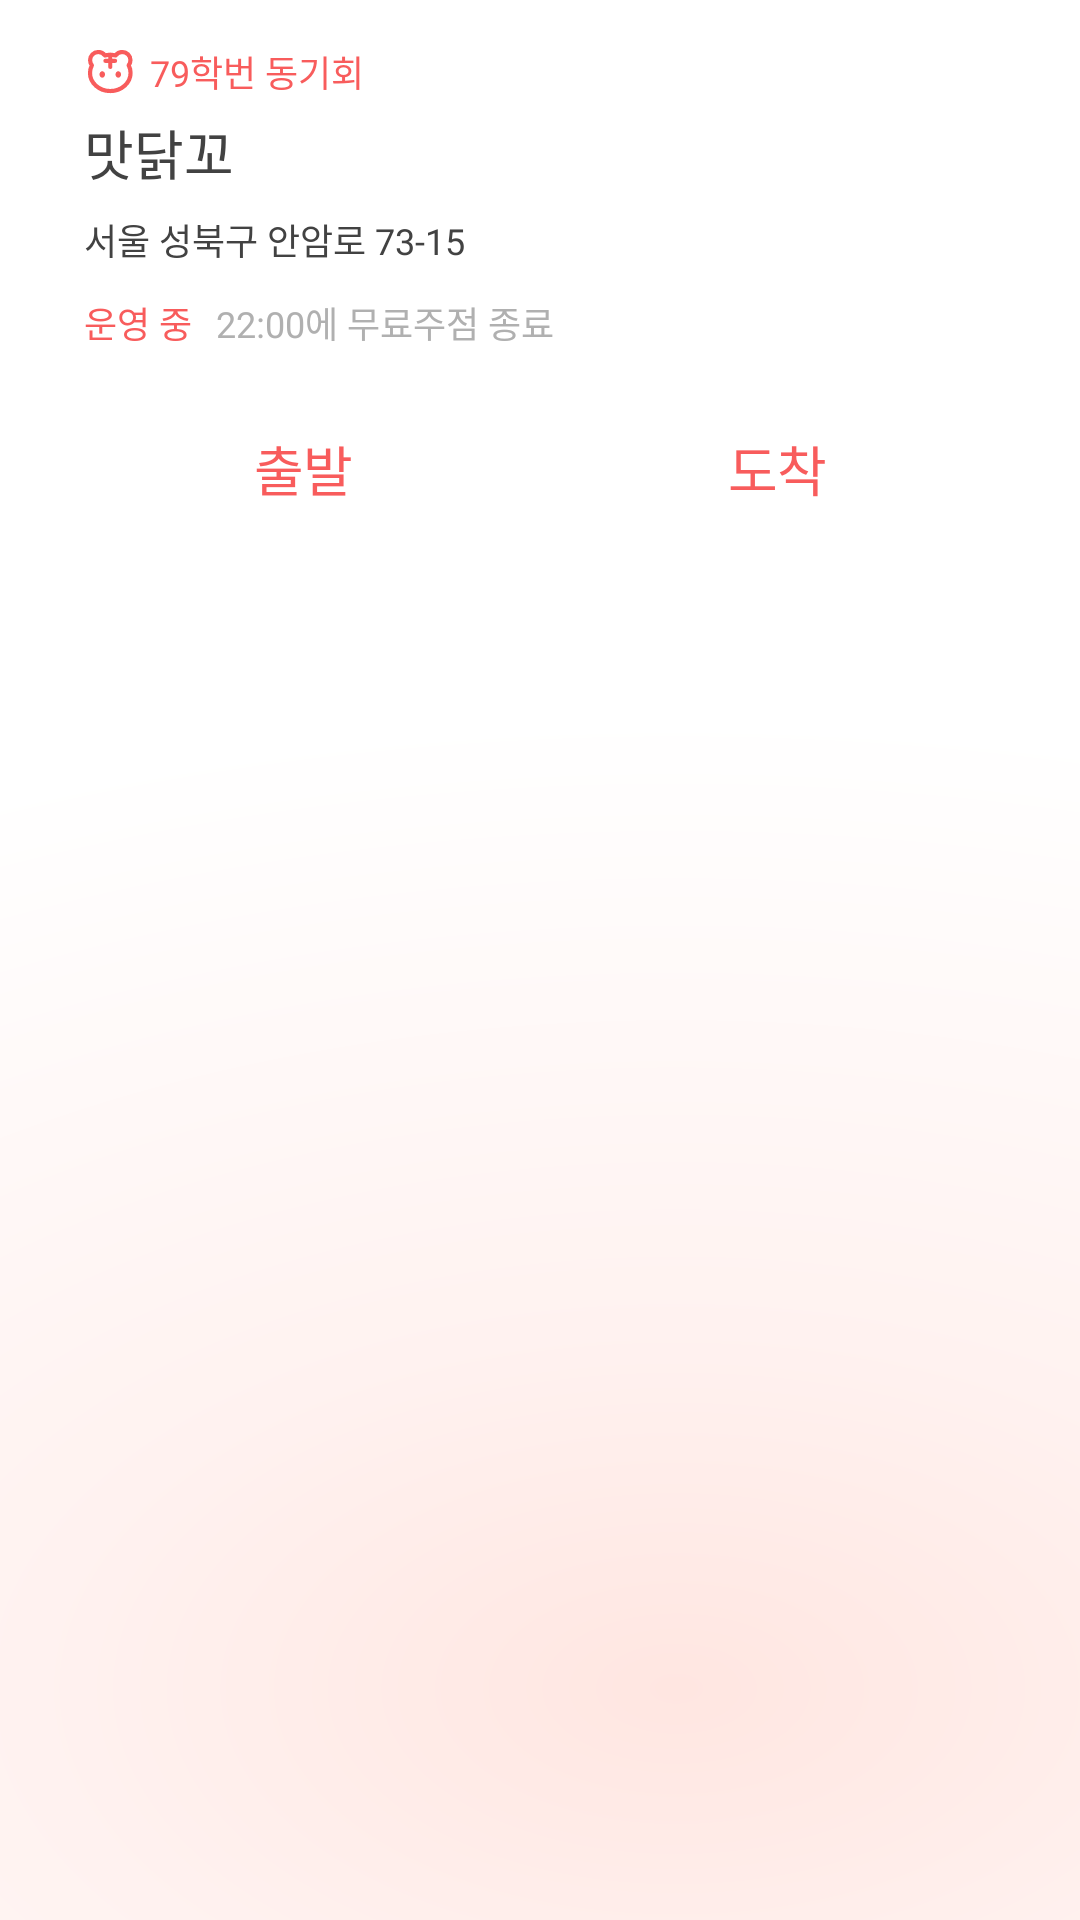

Layout XML and referenced resources for this Android screen:
<!-- AndroidManifest.xml: application theme Theme.Deckor_teamC_front -->
<!-- res/layout/fragment_koyeon_menu.xml -->
<?xml version="1.0" encoding="utf-8"?>
<LinearLayout
    xmlns:android="http://schemas.android.com/apk/res/android"
    xmlns:tools="http://schemas.android.com/tools"
    android:layout_width="match_parent"
    android:layout_height="match_parent"
    xmlns:app="http://schemas.android.com/apk/res-auto"
    android:orientation="vertical"
    tools:context=".KoyeonMenuFragment"
    android:background="@color/white">

    <ImageView
        android:id="@+id/koyeon_image"
        android:layout_width="match_parent"
        android:layout_height="wrap_content"
        android:adjustViewBounds="true"
        android:src="@drawable/image_koyeon"/>


    <androidx.constraintlayout.widget.ConstraintLayout
        android:layout_width="match_parent"
        android:layout_height="match_parent">

        <androidx.constraintlayout.widget.Guideline
            android:id="@+id/modal_guideline1"
            android:layout_width="wrap_content"
            android:layout_height="wrap_content"
            android:orientation="vertical"
            app:layout_constraintGuide_percent="0.05" />
        <androidx.constraintlayout.widget.Guideline
            android:id="@+id/modal_guideline2"
            android:layout_width="wrap_content"
            android:layout_height="wrap_content"
            android:orientation="vertical"
            app:layout_constraintGuide_percent="0.95" />

        <LinearLayout
            android:id="@+id/linearLayout3"
            android:layout_width="0dp"
            android:layout_height="wrap_content"
            android:layout_marginTop="15dp"
            android:orientation="vertical"
            app:layout_constraintEnd_toStartOf="@+id/modal_guideline2"
            app:layout_constraintStart_toStartOf="@+id/modal_guideline1"
            app:layout_constraintTop_toTopOf="parent">

            <LinearLayout
                android:layout_width="match_parent"
                android:layout_height="wrap_content"
                android:gravity="center_vertical"
                android:paddingHorizontal="10dp">

                <ImageView
                    android:layout_width="wrap_content"
                    android:layout_height="wrap_content"
                    android:layout_marginRight="5dp"
                    android:src="@drawable/red_tiger_icon" />

                <TextView
                    android:id="@+id/sponser"
                    android:layout_width="wrap_content"
                    android:layout_height="wrap_content"
                    android:layout_gravity="center"
                    android:fontFamily="@font/pretendard_semibold"
                    android:text="79학번 동기회"
                    android:textColor="@color/red"
                    android:textSize="12dp" />
            </LinearLayout>

            <androidx.constraintlayout.widget.ConstraintLayout
                android:layout_width="match_parent"
                android:layout_height="wrap_content"
                android:layout_marginVertical="5dp"
                android:clipChildren="false"
                android:paddingHorizontal="10dp">

                <TextView
                    android:id="@+id/name"
                    android:layout_width="wrap_content"
                    android:layout_height="wrap_content"
                    android:layout_gravity="center"
                    android:fontFamily="@font/pretendard_bold"
                    android:text="맛닭꼬"
                    android:textColor="@color/dark_gray"
                    android:textSize="18dp"
                    app:layout_constraintBottom_toBottomOf="parent"
                    app:layout_constraintStart_toStartOf="parent"
                    app:layout_constraintTop_toTopOf="parent" />


            </androidx.constraintlayout.widget.ConstraintLayout>

            <androidx.constraintlayout.widget.ConstraintLayout
                android:layout_width="match_parent"
                android:layout_height="wrap_content"
                android:paddingHorizontal="10dp"
                android:paddingTop="2dp"
                android:paddingBottom="5dp">

                <TextView
                    android:id="@+id/address"
                    android:layout_width="wrap_content"
                    android:layout_height="wrap_content"
                    android:layout_gravity="center"
                    android:fontFamily="@font/pretendard_regular"
                    android:text="@string/building_adress"
                    android:textColor="@color/map_main"
                    android:textSize="12sp"
                    app:layout_constraintStart_toStartOf="parent"
                    app:layout_constraintTop_toTopOf="parent" />

            </androidx.constraintlayout.widget.ConstraintLayout>

            <LinearLayout
                android:id="@+id/modal_sheet_operating_container"
                android:layout_width="match_parent"
                android:layout_height="wrap_content"
                android:layout_marginVertical="5dp"
                android:paddingHorizontal="10dp">

                <TextView
                    android:id="@+id/modal_sheet_operating_status"
                    android:layout_width="wrap_content"
                    android:layout_height="wrap_content"
                    android:layout_marginEnd="8dp"
                    android:fontFamily="@font/pretendard_semibold"
                    android:text="운영 중"
                    android:textColor="@color/red"
                    android:textSize="12dp" />

                <TextView
                    android:id="@+id/modal_sheet_deadline"
                    android:layout_width="wrap_content"
                    android:layout_height="wrap_content"
                    android:fontFamily="@font/pretendard_regular"
                    android:text="22:00"
                    android:textColor="@color/gray"
                    android:textSize="12dp" />

                <TextView
                    android:id="@+id/modal_sheet_deadline_cont"
                    android:layout_width="wrap_content"
                    android:layout_height="wrap_content"
                    android:layout_marginEnd="3dp"
                    android:fontFamily="@font/pretendard_regular"
                    android:text="에 무료주점 종료"
                    android:textColor="@color/gray"
                    android:textSize="12dp" />

            </LinearLayout>


            <androidx.constraintlayout.widget.ConstraintLayout
                android:id="@+id/innermap_container"
                android:layout_width="match_parent"
                android:layout_height="wrap_content"
                android:clipToPadding="false"
                android:paddingHorizontal="10dp"
                android:paddingTop="5dp">


            </androidx.constraintlayout.widget.ConstraintLayout>

            <androidx.constraintlayout.widget.ConstraintLayout
                android:layout_width="match_parent"
                android:layout_height="wrap_content"
                android:clipToPadding="false"
                android:paddingHorizontal="10dp"
                android:paddingTop="5dp"
                android:paddingBottom="10dp">


                <androidx.constraintlayout.widget.Guideline
                    android:id="@+id/modal_guideline3"
                    android:layout_width="wrap_content"
                    android:layout_height="wrap_content"
                    android:orientation="vertical"
                    app:layout_constraintGuide_percent="0.48" />

                <androidx.constraintlayout.widget.Guideline
                    android:id="@+id/modal_guideline4"
                    android:layout_width="wrap_content"
                    android:layout_height="wrap_content"
                    android:orientation="vertical"
                    app:layout_constraintGuide_percent="0.52" />


                <android.widget.Button

                    android:id="@+id/modal_depart_button"
                    android:layout_width="0dp"
                    android:layout_height="50dp"
                    android:background="@drawable/rounded_rec_white"
                    android:text="출발"
                    android:textAppearance="@style/PretendardTextStyle"
                    android:textColor="@color/red"
                    android:textSize="18dp"
                    app:layout_constraintBottom_toBottomOf="parent"
                    app:layout_constraintEnd_toEndOf="@id/modal_guideline3"
                    app:layout_constraintStart_toStartOf="parent"
                    app:layout_constraintTop_toTopOf="parent" />


                <android.widget.Button

                    android:id="@+id/modal_arrive_button"
                    android:layout_width="0dp"
                    android:layout_height="50dp"
                    android:background="@drawable/rounded_rec_white"
                    android:text="도착"
                    android:textAppearance="@style/PretendardTextStyle"
                    android:textColor="@color/red"
                    android:textSize="18dp"
                    app:layout_constraintBottom_toBottomOf="parent"
                    app:layout_constraintEnd_toEndOf="parent"
                    app:layout_constraintStart_toStartOf="@id/modal_guideline4"
                    app:layout_constraintTop_toTopOf="parent" />


            </androidx.constraintlayout.widget.ConstraintLayout>


        </LinearLayout>

        <LinearLayout
            android:layout_width="match_parent"
            android:layout_height="0dp"
            app:layout_constraintBottom_toBottomOf="parent"
            app:layout_constraintTop_toBottomOf="@id/linearLayout3"
            android:background="@drawable/splashbackground">

        </LinearLayout>

        <androidx.recyclerview.widget.RecyclerView
            android:id="@+id/menu_recycler_view"
            android:layout_width="0dp"
            android:layout_height="wrap_content"
            android:overScrollMode="never"
            android:layout_marginTop="10dp"
            app:layout_constraintEnd_toStartOf="@+id/modal_guideline2"
            app:layout_constraintStart_toStartOf="@+id/modal_guideline1"
            app:layout_constraintTop_toBottomOf="@id/linearLayout3"
            tools:listitem="@layout/item_menu" />
    </androidx.constraintlayout.widget.ConstraintLayout>



</LinearLayout>
<!-- res/layout/item_menu.xml (included above) -->
<FrameLayout xmlns:android="http://schemas.android.com/apk/res/android"
    android:layout_height="wrap_content"
    android:layout_width="match_parent"
    android:background="@drawable/rounded_rec_white"
    android:layout_marginHorizontal="10dp"
    android:layout_marginVertical="5dp"
    android:elevation="2dp"
    android:padding="5dp"
    xmlns:tools="http://schemas.android.com/tools">
    <ImageView
        android:id="@+id/selected_border"
        android:layout_width="match_parent"
        android:layout_height="match_parent"
        android:src="@drawable/rounded_rect_category_selected"
        android:layout_marginVertical="2dp"
        android:visibility="gone"/>

    <LinearLayout
        android:layout_width="match_parent"
        android:layout_height="wrap_content"
        android:orientation="horizontal"
        android:paddingVertical="10dp"
        android:background="?attr/selectableItemBackground"
        android:gravity="center_vertical"
        android:id="@+id/item_category">

        <ImageView
            android:id="@+id/restaurant_icon"
            android:layout_width="24dp"
            android:layout_height="24dp"
            android:src="@drawable/icon_restaurant"
            android:layout_marginStart="10dp"/>

        <TextView
            android:id="@+id/title"
            android:layout_width="wrap_content"
            android:layout_height="wrap_content"
            android:layout_marginStart="10dp"
            android:text="메뉴"
            android:textSize="16sp"
            android:fontFamily="@font/pretendard_semibold"
            android:textColor="@color/red"/>


        
        <View
            android:layout_width="0dp"
            android:layout_height="0dp"
            android:layout_weight="1"/>


        <TextView
            android:id="@+id/price"
            android:layout_width="wrap_content"
            android:layout_height="24dp"
            android:layout_marginEnd="10dp"
            android:text="무료"
            android:gravity="center"
            android:textColor="@color/red"
            android:textSize="16dp"
            android:fontFamily="@font/pretendard_regular"
            android:singleLine="true"/>
    </LinearLayout>


</FrameLayout>
<!-- resources referenced by this layout -->
<resources>
  <color name="dark_gray">#FF424242</color>
  <color name="gray">#FFB0B0B0</color>
  <color name="map_main">#FF424242</color>
  <color name="red">#FFF85C5C</color>
  <color name="white">#FFFFFFFF</color>
  <!-- drawable icon_restaurant: vector/xml drawable (drawable, 2106 chars, omitted) -->
  <!-- drawable red_tiger_icon (drawable) -->
  <vector xmlns:android="http://schemas.android.com/apk/res/android"
      android:width="17dp"
      android:height="17dp"
      android:viewportWidth="17"
      android:viewportHeight="17">
    <path
        android:pathData="M14.886,6.436C15.263,5.969 15.489,5.375 15.489,4.728C15.489,3.222 14.267,2 12.76,2C11.84,2 11.028,2.456 10.534,3.155C9.967,3.017 9.373,2.944 8.758,2.944C8.143,2.944 7.549,3.019 6.982,3.155C6.488,2.456 5.676,2 4.755,2C3.249,2 2.027,3.222 2.027,4.728C2.027,5.375 2.253,5.967 2.63,6.436C2.226,7.21 2,8.07 2,8.98C2,12.315 5.027,15.018 8.76,15.018C12.493,15.018 15.52,12.315 15.52,8.98C15.52,8.07 15.294,7.21 14.89,6.436H14.886Z"
        android:strokeLineJoin="round"
        android:strokeWidth="1.4"
        android:fillColor="#00000000"
        android:strokeColor="#F85C5C"
        android:strokeLineCap="round"/>
    <path
        android:pathData="M8.756,2.944V6.969"
        android:strokeLineJoin="round"
        android:strokeWidth="1.4"
        android:fillColor="#00000000"
        android:strokeColor="#F85C5C"
        android:strokeLineCap="round"/>
    <path
        android:pathData="M7.147,4.956H10.365"
        android:strokeLineJoin="round"
        android:strokeWidth="1.4"
        android:fillColor="#00000000"
        android:strokeColor="#F85C5C"
        android:strokeLineCap="round"/>
    <path
        android:pathData="M6.086,10.568C6.597,10.568 7.011,10.083 7.011,9.486C7.011,8.889 6.597,8.404 6.086,8.404C5.575,8.404 5.161,8.889 5.161,9.486C5.161,10.083 5.575,10.568 6.086,10.568Z"
        android:fillColor="#F85C5C"/>
    <path
        android:pathData="M11.425,10.568C11.936,10.568 12.35,10.083 12.35,9.486C12.35,8.889 11.936,8.404 11.425,8.404C10.915,8.404 10.501,8.889 10.501,9.486C10.501,10.083 10.915,10.568 11.425,10.568Z"
        android:fillColor="#F85C5C"/>
  </vector>
  <!-- drawable rounded_rect_category_selected (drawable) -->
  <?xml version="1.0" encoding="utf-8"?>
  <shape xmlns:android="http://schemas.android.com/apk/res/android"
      android:shape="rectangle">
  
    <corners android:radius="10dp" /> 
  
    <solid android:color="#FFEEEE"/> 
  
    <stroke
        android:width="1dp"
        android:color="#FFD1D1" /> 
  
  </shape>
  <!-- drawable splashbackground (drawable) -->
  <vector xmlns:android="http://schemas.android.com/apk/res/android"
      xmlns:aapt="http://schemas.android.com/aapt"
      android:width="360dp"
      android:height="800dp"
      android:viewportWidth="360"
      android:viewportHeight="800">
    <path
        android:pathData="M0,0h360v800h-360z">
      <aapt:attr name="android:fillColor">
        <gradient 
            android:centerX="225.5"
            android:centerY="662.5"
            android:gradientRadius="580.08"
            android:type="radial">
          <item android:offset="0" android:color="#FFFFE6E1"/>
          <item android:offset="0.37" android:color="#FFFFF2F0"/>
          <item android:offset="1" android:color="#FFFFFFFF"/>
        </gradient>
      </aapt:attr>
    </path>
  </vector>
  <string name="building_adress">서울 성북구 안암로 73-15</string>
  <style name="PretendardTextStyle">
          <item name="android:textSize">16sp</item>
          <item name="android:fontFamily">@font/pretendard_semibold</item>
          <item name="android:lineSpacingExtra">21sp</item> 
          <item name="android:letterSpacing">-0.02</item>
      </style>
  <style name="Theme.Deckor_teamC_front" parent="Base.Theme.Deckor_teamC_front" />
  <style name="Base.Theme.Deckor_teamC_front" parent="Theme.Material3.DayNight.NoActionBar">
          
          
      </style>
</resources>
